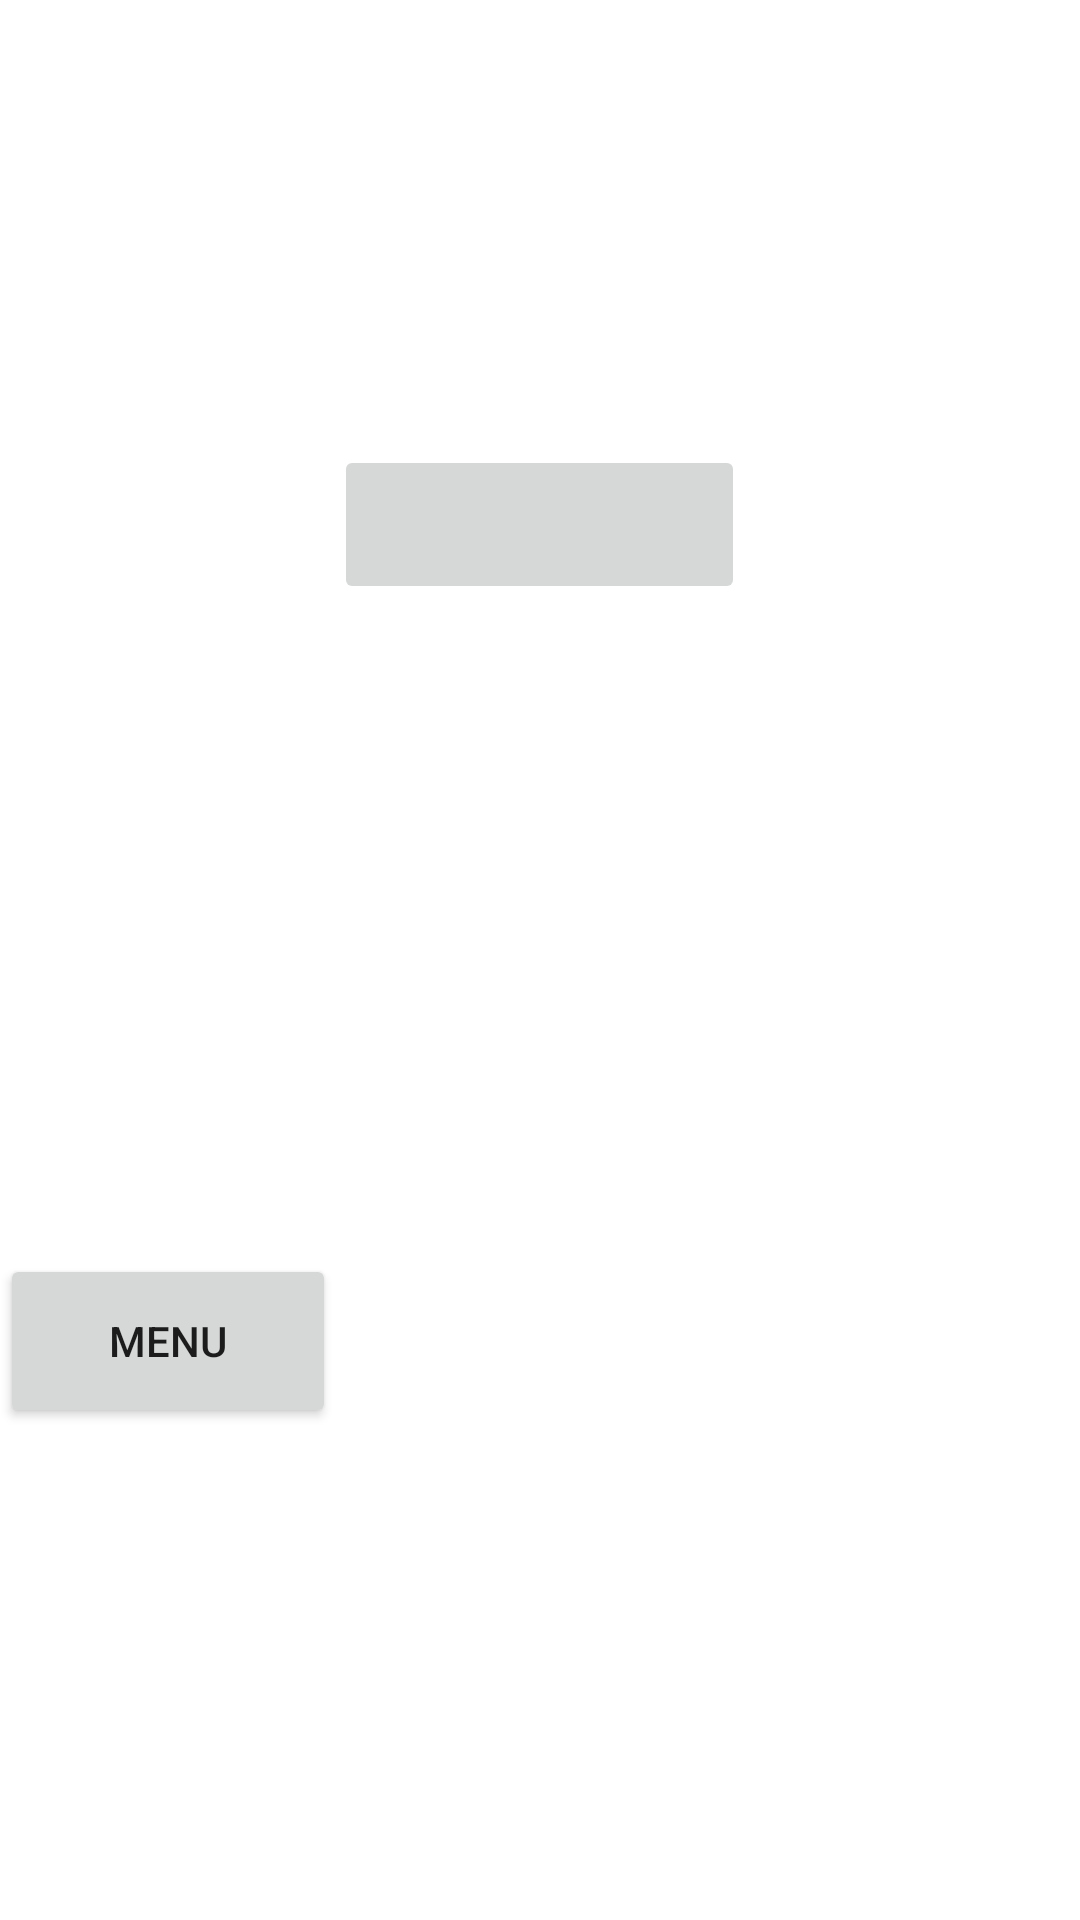

Produce the Android XML layout that renders to this screen, including the resource entries it uses.
<!-- AndroidManifest.xml: application theme Theme.JorgeCapellFrancoUF2M08 -->
<!-- res/layout/activity_second.xml -->
<?xml version="1.0" encoding="utf-8"?>
<RelativeLayout xmlns:android="http://schemas.android.com/apk/res/android"
    xmlns:tools="http://schemas.android.com/tools"
    xmlns:app="http://schemas.android.com/apk/res-auto"
    android:layout_width="match_parent"
    android:layout_height="match_parent"
    tools:context=".SecondActivity">

    <Button
        android:id="@+id/buttonmenu2"
        android:layout_width="134dp"
        android:layout_height="58dp"
        android:layout_alignParentEnd="true"
        android:layout_alignParentRight="true"
        android:layout_alignParentBottom="true"
        android:layout_marginEnd="248dp"
        android:layout_marginRight="248dp"
        android:layout_marginBottom="164dp"
        android:text="Menu"
        app:layout_constraintEnd_toEndOf="parent" />

    <ImageView
        android:id="@+id/imageView"
        android:layout_width="135dp"
        android:layout_height="41dp"
        android:layout_centerInParent="true"
        app:srcCompat="@drawable/ic_baseline_image_search_24" />

    <ImageButton
        android:id="@+id/imageButton"
        android:layout_width="137dp"
        android:layout_height="53dp"
        android:layout_above="@+id/imageView"
        android:layout_centerHorizontal="true"
        android:layout_marginStart="140dp"
        android:layout_marginLeft="140dp"
        android:layout_marginBottom="98dp"
        android:onClick="tomarFoto"
        app:srcCompat="@drawable/ic_baseline_linked_camera_24" />
</RelativeLayout>
<!-- resources referenced by this layout -->
<resources>
  <style name="Theme.JorgeCapellFrancoUF2M08" parent="Theme.MaterialComponents.DayNight.DarkActionBar">
          
          <item name="colorPrimary">@color/purple_500</item>
          <item name="colorPrimaryVariant">@color/purple_700</item>
          <item name="colorOnPrimary">@color/white</item>
          
          <item name="colorSecondary">@color/teal_200</item>
          <item name="colorSecondaryVariant">@color/teal_700</item>
          <item name="colorOnSecondary">@color/black</item>
          
          <item name="android:statusBarColor" tools:targetApi="l">?attr/colorPrimaryVariant</item>
          
      </style>
  <!-- not gathered from this repository: default colours our renderer supplied (Android Studio template values) -->
  <color name="purple_500">#FF6200EE</color>
  <color name="purple_700">#FF3700B3</color>
  <color name="teal_200">#FF03DAC5</color>
  <color name="teal_700">#FF018786</color>
  <color name="black">#FF000000</color>
  <color name="white">#FFFFFFFF</color>
</resources>
